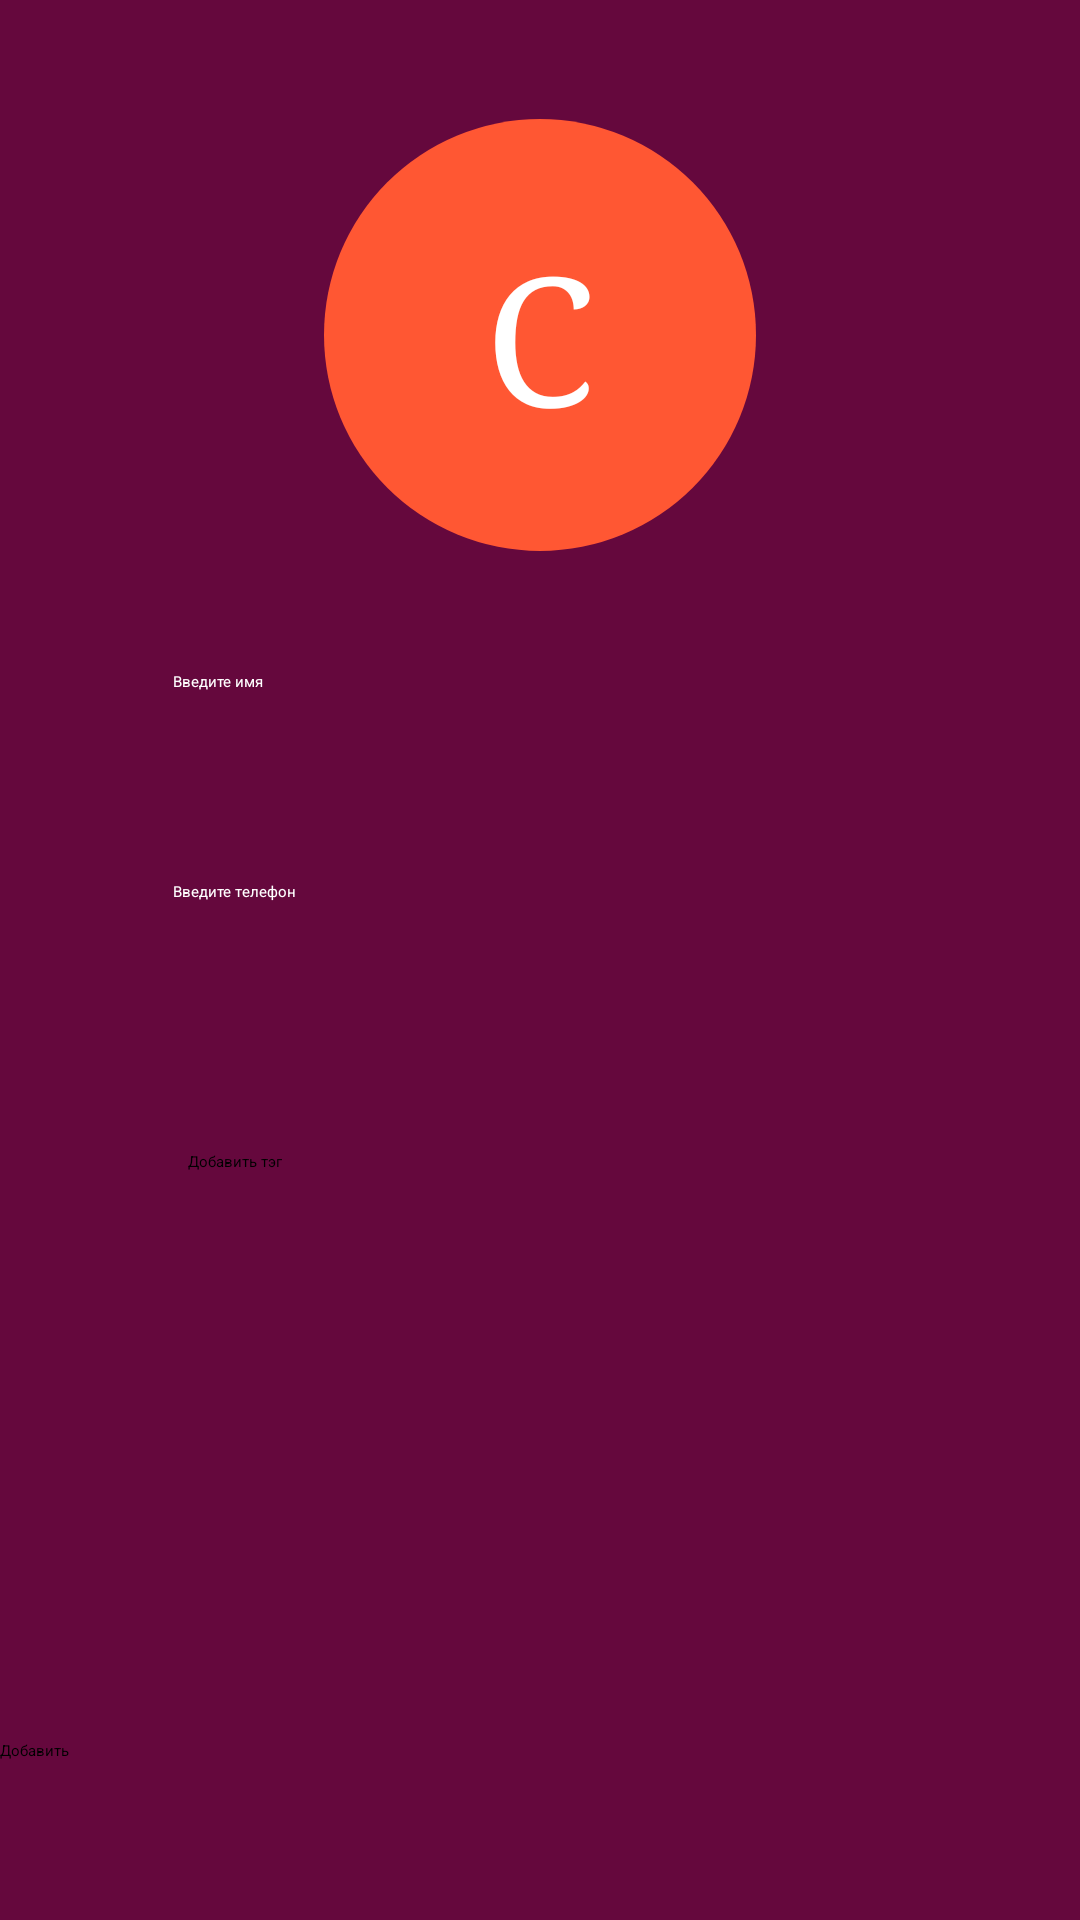

Write the Android layout XML for this screen, with the resource values it uses.
<!-- AndroidManifest.xml: application theme Theme.Contacts -->
<!-- res/layout/fragment_create_new_contact.xml -->
<ScrollView
    xmlns:android="http://schemas.android.com/apk/res/android"
    xmlns:app="http://schemas.android.com/apk/res-auto"
    xmlns:tools="http://schemas.android.com/tools"
    android:layout_width="match_parent"
    android:layout_height="match_parent"
    android:fillViewport="true"
    tools:context=".fragments.CreateNewContactFragment">

    <androidx.constraintlayout.widget.ConstraintLayout
        android:layout_width="match_parent"
        android:layout_height="wrap_content"
        android:background="#65083D">

        <TextView
            android:id="@+id/imageTextView"
            android:layout_width="0dp"
            android:layout_height="0dp"
            android:background="@drawable/circle"
            android:gravity="center"
            android:textColor="#FFFFFF"
            android:textSize="60sp"
            android:fontFamily="serif"
            app:layout_constraintBottom_toBottomOf="parent"
            app:layout_constraintDimensionRatio="H,1"
            app:layout_constraintEnd_toEndOf="parent"
            app:layout_constraintStart_toStartOf="parent"
            app:layout_constraintTop_toTopOf="parent"
            app:layout_constraintVertical_bias="0.08"
            app:layout_constraintWidth_percent="0.4"
            android:text="С"/>

        <EditText
            android:id="@+id/editTextName"
            android:layout_width="wrap_content"
            android:layout_height="50dp"
            android:layout_marginTop="40dp"
            android:ems="12"
            android:hint="@string/enterName"
            android:textColor="@color/white"
            android:textColorHint="@color/white"
            app:layout_constraintHorizontal_bias="0.2"
            app:layout_constraintEnd_toEndOf="parent"
            app:layout_constraintStart_toStartOf="parent"
            app:layout_constraintTop_toBottomOf="@+id/imageTextView" />

        <EditText
            android:id="@+id/editTextTelephone"
            android:layout_width="wrap_content"
            android:layout_height="50dp"
            android:layout_marginTop="20dp"
            android:digits="+1234567890"
            android:ems="12"
            android:hint="@string/enterPhone"
            android:textColor="@color/white"
            android:textColorHint="@color/white"
            app:layout_constraintEnd_toEndOf="@+id/editTextName"
            app:layout_constraintHorizontal_bias="0.2"
            app:layout_constraintStart_toStartOf="@+id/editTextName"
            app:layout_constraintTop_toBottomOf="@+id/editTextName" />

        <Switch
            android:id="@+id/switchIsImpotrant"
            android:layout_width="wrap_content"
            android:layout_height="49dp"
            android:layout_marginTop="20dp"
            android:text="Важный ли контакт?"
            android:layout_marginLeft="5dp"
            android:textColor="@color/white"
            app:layout_constraintStart_toStartOf="@+id/editTextTelephone"
            app:layout_constraintTop_toBottomOf="@+id/editTextTelephone" />

        <Button
            android:id="@+id/btnAddTag"
            android:layout_width="wrap_content"
            android:layout_height="wrap_content"
            android:layout_marginTop="20dp"
            android:text="@string/addTag"
            app:layout_constraintStart_toStartOf="@+id/switchIsImpotrant"
            app:layout_constraintTop_toBottomOf="@+id/switchIsImpotrant" />

        <LinearLayout
            android:id="@+id/tagContainer"
            android:layout_width="wrap_content"
            android:layout_height="wrap_content"
            android:layout_marginTop="20dp"
            android:orientation="vertical"
            app:layout_constraintStart_toStartOf="@+id/btnAddTag"
            app:layout_constraintTop_toBottomOf="@+id/btnAddTag"/>

        <android.widget.Button
            android:id="@+id/btnAddContact"
            android:layout_width="match_parent"
            android:layout_height="60dp"
            android:layout_marginTop="20dp"
            android:backgroundTint="#9B84C8"
            android:text="@string/btnAdd"
            app:layout_constraintBottom_toBottomOf="parent"
            app:layout_constraintEnd_toEndOf="parent"
            app:layout_constraintStart_toStartOf="parent" />


    </androidx.constraintlayout.widget.ConstraintLayout>
</ScrollView>
<!-- resources referenced by this layout -->
<resources>
  <color name="white">#FFFFFFFF</color>
  <!-- drawable circle (drawable) -->
  <shape xmlns:android="http://schemas.android.com/apk/res/android">
      <solid android:color="#FF5733"/>
      <corners android:radius="1000dp"/>
  </shape>
  <string name="addTag">Добавить тэг</string>
  <string name="btnAdd">Добавить</string>
  <string name="enterName">Введите имя</string>
  <string name="enterPhone">Введите телефон</string>
  <style name="Theme.Contacts" parent="Base.Theme.Contacts">
          
      </style>
  <style name="Base.Theme.Contacts" parent="Theme.Material3.DayNight">
          
          
      </style>
</resources>
